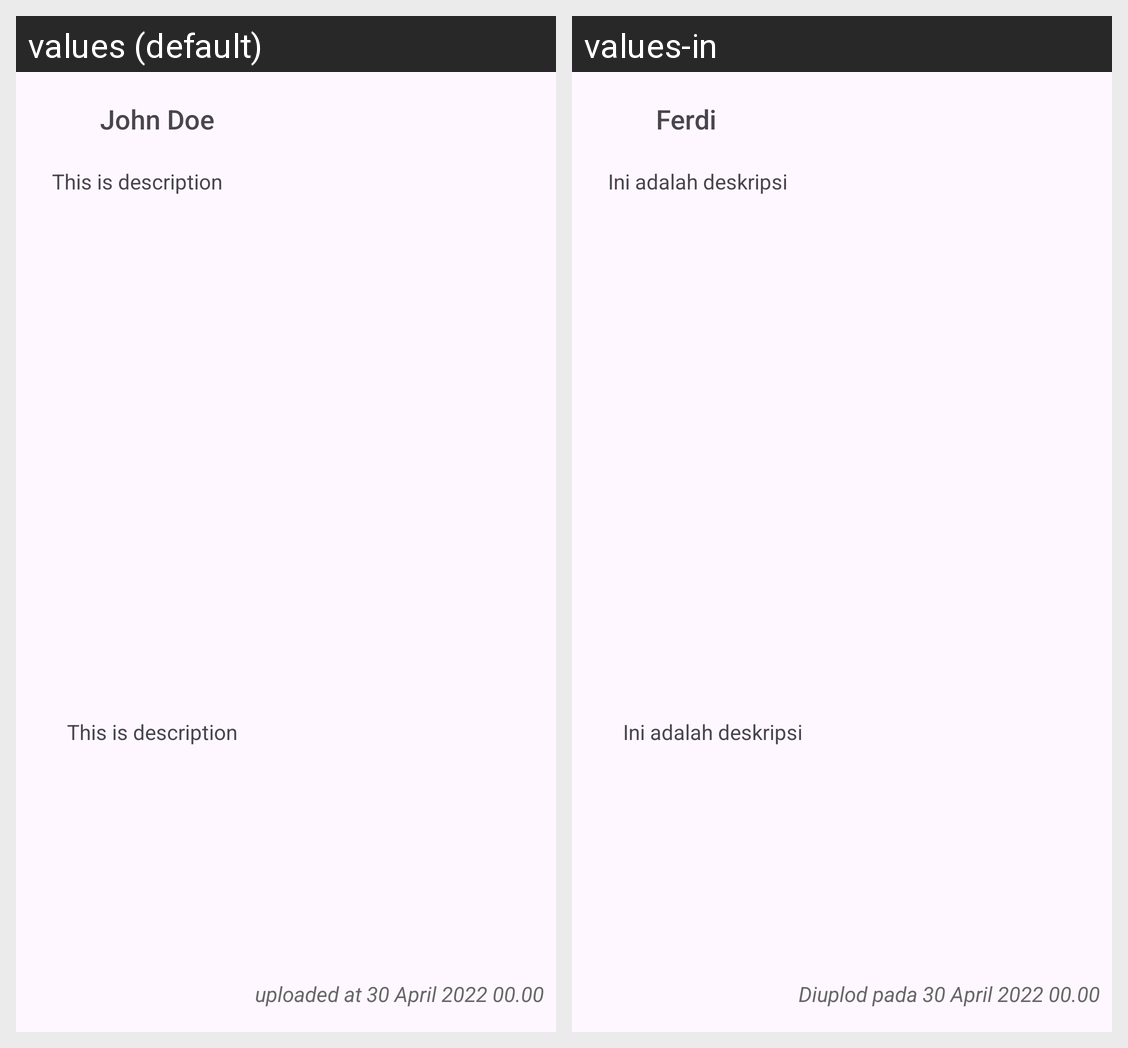

Locale-by-locale string values for the Android screen shown in this grid:
Android screen res/layout/activity_detail.xml rendered under 2 locales, left to right: values (default), values-in. Device: Nexus 5 (rendered at 1080×1920; each locale shown at half size, 540×960, under a caption strip naming it); theme AppTheme.
Strings drawn on this screen, with the default value and each locale's value (text and hints the layout hard-codes, and strings that could not be matched under every locale, appear in the picture but are not listed):

person_name
  values: John Doe
  values-in: Ferdi

text_description
  values: This is description
  values-in: Ini adalah deskripsi

uploaded_date
  values: uploaded at 30 April 2022 00.00
  values-in: Diuplod pada 30 April 2022 00.00
